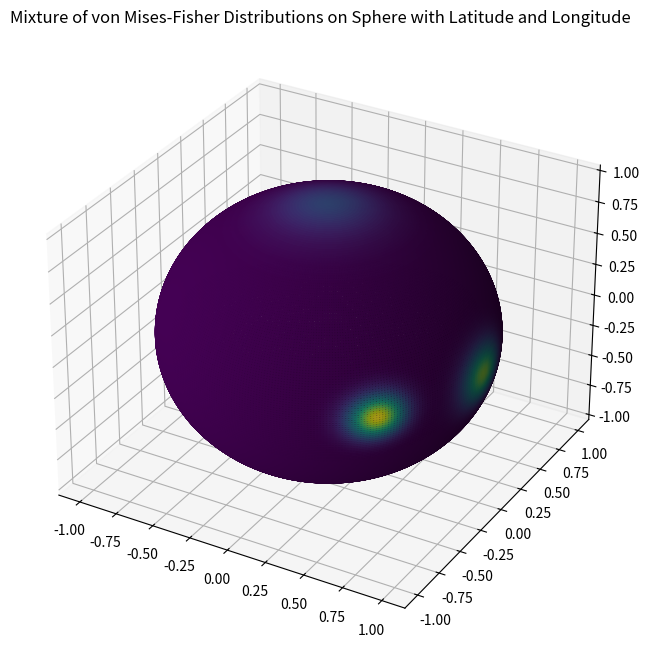

Here is the Python script that generated this plot:
import numpy as np
import matplotlib.pyplot as plt
from mpl_toolkits.mplot3d import Axes3D
import os
from scipy.special import iv

# Define von Mises-Fisher PDF
def vmf_pdf(x, mu, kappa):
    d = len(mu)
    C_d = kappa ** (d / 2 - 1) / ((2 * np.pi) ** (d / 2) * iv(d / 2 - 1, kappa))
    return C_d * np.exp(kappa * mu.dot(x))

def visualize_and_save(data, filename):
    lat_rad = data['latitude']
    lon_rad = data['longitude']
    pdf_values = data['target']
    
    latitude, longitude = np.meshgrid(lat_rad, lon_rad, indexing='ij')
    x = np.cos(latitude) * np.cos(longitude)
    y = np.cos(latitude) * np.sin(longitude)
    z = np.sin(latitude)

    fig = plt.figure(figsize=(8, 8))
    ax = fig.add_subplot(111, projection='3d')
    pdf_values /= pdf_values.max()
    ax.plot_surface(x, y, z, rstride=1, cstride=1, facecolors=plt.cm.viridis(pdf_values), alpha=0.6, antialiased=True)
    plt.title('Mixture of von Mises-Fisher Distributions on Sphere with Latitude and Longitude')
    plt.savefig(filename + '.png')
    # plt.show()
    np.savez(filename, **data)

def main():
    # Example weights, mu's and kappa's
    weights = [0.3, 0.4, 0.3]
    mu_values = np.array([[0, 0, 1], [1, 0, 0], [np.sqrt(2)/2.0, -np.sqrt(2)/2.0, 0]])
    kappa_values = [20.0, 50.0, 80.0]

    lat_deg = np.linspace(-90, 90, 180)  
    lon_deg = np.linspace(0, 360, 360) 
    lat_rad, lon_rad = np.deg2rad(lat_deg), np.deg2rad(lon_deg)

    output_dir = './dataset/spatial/vmm/'+str(int(kappa_values[0]))+'_'+str(int(kappa_values[1]))+'_'+str(int(kappa_values[2]))
    os.makedirs(output_dir, exist_ok=True)

    data = {'latitude': lat_rad, 'longitude': lon_rad}
    latitude, longitude = np.meshgrid(lat_rad, lon_rad, indexing='ij')
    x = np.cos(latitude) * np.cos(longitude)
    y = np.cos(latitude) * np.sin(longitude)
    z = np.sin(latitude)

    mixture_pdf_values = np.zeros_like(z)
    for weight, mu, kappa in zip(weights, mu_values, kappa_values):
        pdf_values = np.zeros_like(z)
        for lat_idx in range(len(lat_rad)):
            for lon_idx in range(len(lon_rad)):
                pdf_values[lat_idx, lon_idx] = vmf_pdf(np.array([x[lat_idx, lon_idx], y[lat_idx, lon_idx], z[lat_idx, lon_idx]]), mu, kappa)
        
        mixture_pdf_values += weight * pdf_values  # forming the mixture pdf
    
    data['target'] = mixture_pdf_values
    filename = os.path.join(output_dir, 'data')
    visualize_and_save(data, filename)

if __name__ == "__main__":
    main()